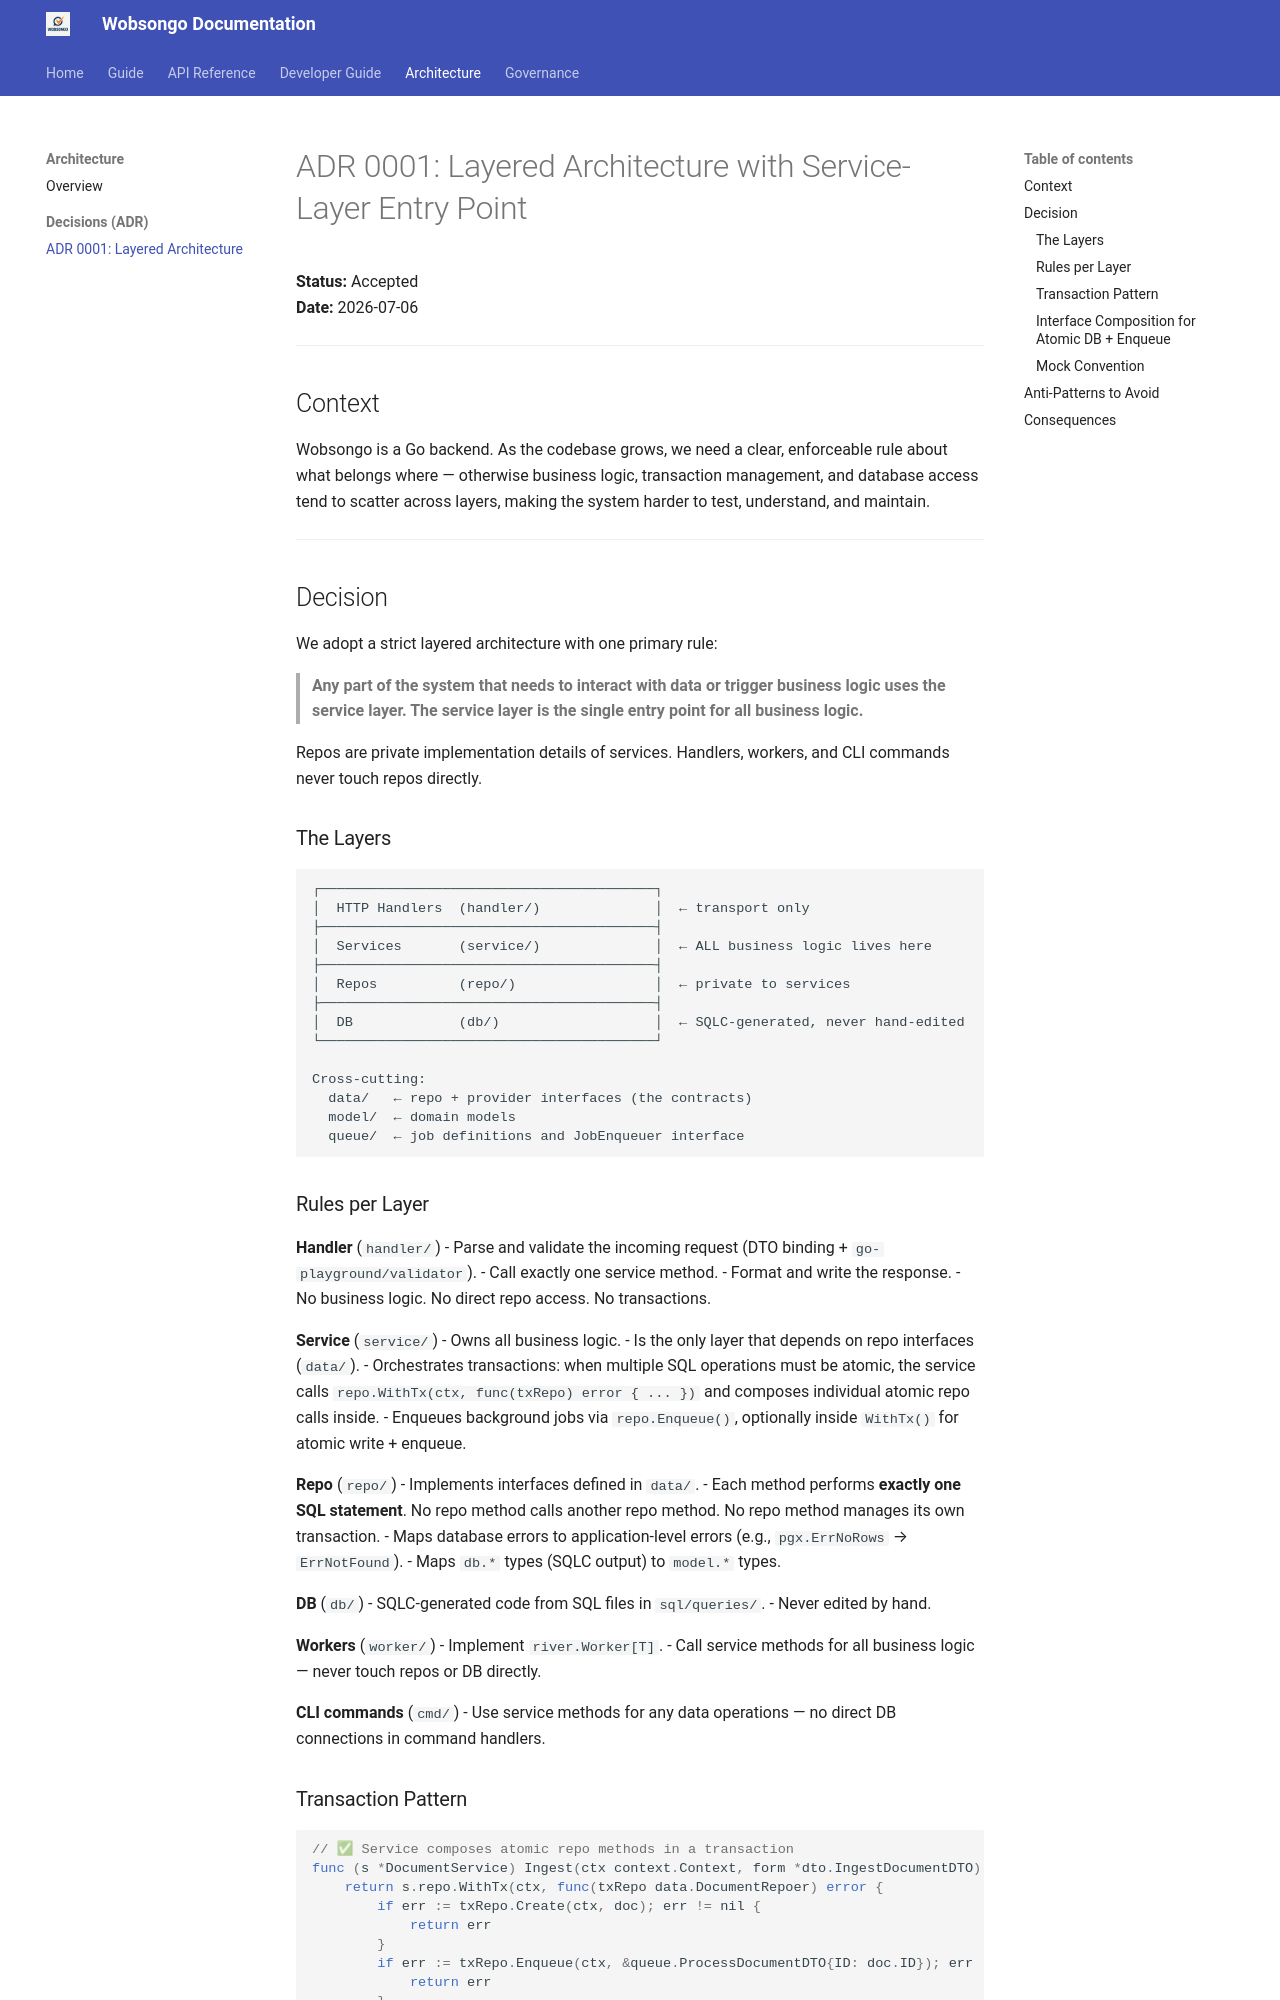

repository: kairosedubf/wobsongo · page: adr/0001-layered-architecture/index.html · generator: mkdocs

# ADR 0001: Layered Architecture with Service-Layer Entry Point

**Status:** Accepted  
**Date:** 2026-07-06

---

## Context

Wobsongo is a Go backend. As the codebase grows, we need a clear, enforceable rule about what belongs where — otherwise business logic, transaction management, and database access tend to scatter across layers, making the system harder to test, understand, and maintain.

---

## Decision

We adopt a strict layered architecture with one primary rule:

> **Any part of the system that needs to interact with data or trigger business logic uses the service layer. The service layer is the single entry point for all business logic.**

Repos are private implementation details of services. Handlers, workers, and CLI commands never touch repos directly.

### The Layers

```
┌─────────────────────────────────────────┐
│  HTTP Handlers  (handler/)              │  ← transport only
├─────────────────────────────────────────┤
│  Services       (service/)              │  ← ALL business logic lives here
├─────────────────────────────────────────┤
│  Repos          (repo/)                 │  ← private to services
├─────────────────────────────────────────┤
│  DB             (db/)                   │  ← SQLC-generated, never hand-edited
└─────────────────────────────────────────┘

Cross-cutting:
  data/   ← repo + provider interfaces (the contracts)
  model/  ← domain models
  queue/  ← job definitions and JobEnqueuer interface
```

### Rules per Layer

**Handler** (`handler/`)
- Parse and validate the incoming request (DTO binding + `go-playground/validator`).
- Call exactly one service method.
- Format and write the response.
- No business logic. No direct repo access. No transactions.

**Service** (`service/`)
- Owns all business logic.
- Is the only layer that depends on repo interfaces (`data/`).
- Orchestrates transactions: when multiple SQL operations must be atomic, the service calls `repo.WithTx(ctx, func(txRepo) error { ... })` and composes individual atomic repo calls inside.
- Enqueues background jobs via `repo.Enqueue()`, optionally inside `WithTx()` for atomic write + enqueue.

**Repo** (`repo/`)
- Implements interfaces defined in `data/`.
- Each method performs **exactly one SQL statement**. No repo method calls another repo method. No repo method manages its own transaction.
- Maps database errors to application-level errors (e.g., `pgx.ErrNoRows` → `ErrNotFound`).
- Maps `db.*` types (SQLC output) to `model.*` types.

**DB** (`db/`)
- SQLC-generated code from SQL files in `sql/queries/`.
- Never edited by hand.

**Workers** (`worker/`)
- Implement `river.Worker[T]`.
- Call service methods for all business logic — never touch repos or DB directly.

**CLI commands** (`cmd/`)
- Use service methods for any data operations — no direct DB connections in command handlers.
